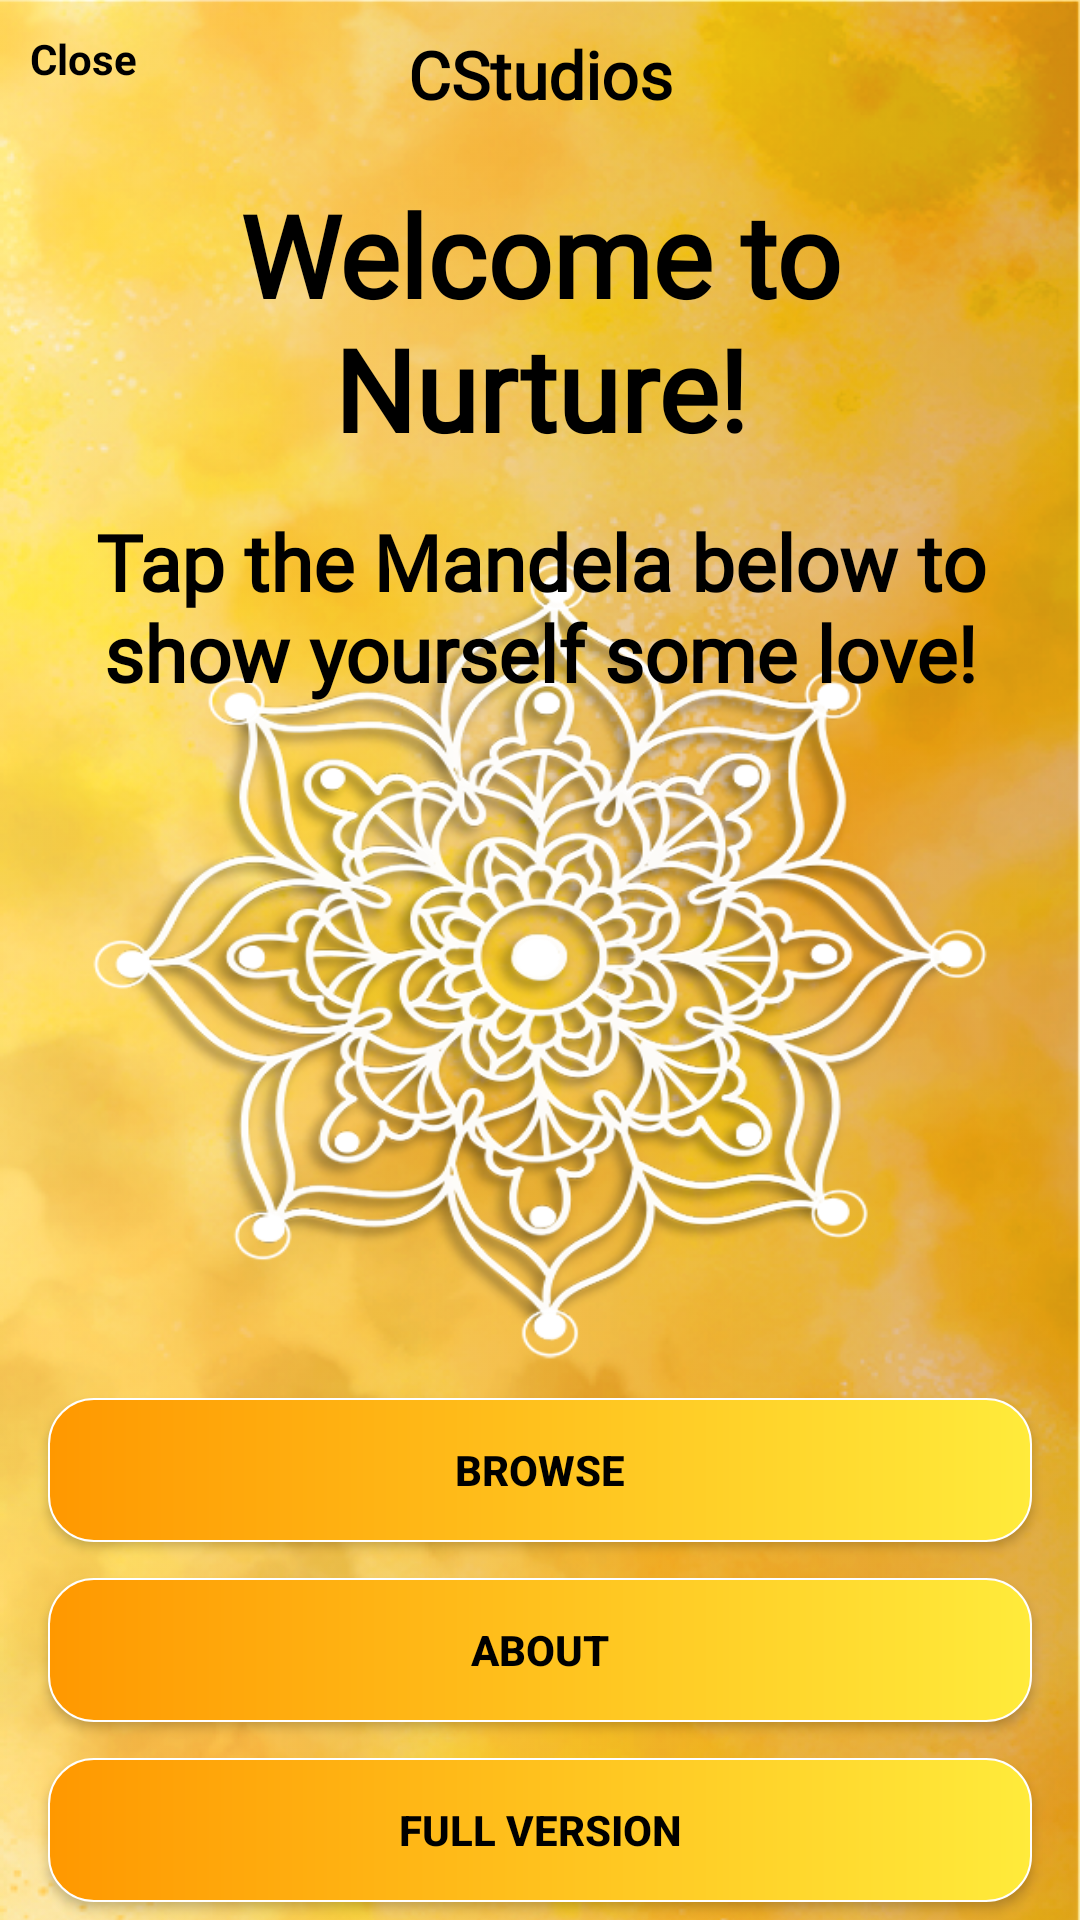

This screen was rendered from an Android layout file. Write that file and the resources it references.
<!-- AndroidManifest.xml: application theme AppTheme -->
<!-- res/layout/home_fragment.xml -->
<?xml version="1.0" encoding="utf-8"?>
<RelativeLayout xmlns:android="http://schemas.android.com/apk/res/android"
    xmlns:app="http://schemas.android.com/apk/res-auto"
    xmlns:tools="http://schemas.android.com/tools"
    android:layout_width="match_parent"
    android:layout_height="match_parent"
    android:background="@drawable/bg"
    tools:context=".activities.MainActivity">

    <TextView
        android:id="@+id/close_tv"
        android:layout_width="wrap_content"
        android:layout_height="wrap_content"
        android:drawableLeft="@drawable/ic_close_black"
        android:drawablePadding="6dp"
        android:padding="10dp"
        android:text="Close"
        android:textColor="#000"
        android:textSize="14sp"
        android:textStyle="bold" />

    <TextView
        android:id="@+id/cstudio"
        android:layout_width="match_parent"
        android:layout_height="wrap_content"
        android:layout_alignParentTop="true"
        android:fontFamily="@font/blackjack"
        android:padding="10dp"
        android:text="CStudios"
        android:textAlignment="center"
        android:textColor="#000"
        android:textSize="22sp"
        android:textStyle="bold" />

    <TextView
        android:id="@+id/tv1"
        android:layout_width="match_parent"
        android:layout_height="wrap_content"
        android:layout_below="@id/cstudio"
        android:fontFamily="@font/blackjack"
        android:padding="10dp"
        android:text="Welcome to Nurture!"
        android:textAlignment="center"
        android:textColor="#000"
        android:textSize="38sp"
        android:textStyle="bold" />

    <TextView
        android:id="@+id/tv2"
        android:layout_width="match_parent"
        android:layout_height="wrap_content"
        android:layout_below="@id/tv1"
        android:fontFamily="@font/blackjack"
        android:padding="5dp"
        android:text="Tap the Mandela below to show yourself some love!"
        android:textAlignment="center"
        android:textColor="#000"
        android:textSize="26sp"
        android:textStyle="bold" />

    <LinearLayout
        android:layout_width="match_parent"
        android:layout_height="wrap_content"
        android:layout_above="@id/aboutlayout"
        android:layout_below="@id/tv2"
        android:id="@+id/readings_btn"
        android:orientation="horizontal">

    
    </LinearLayout>

    <LinearLayout
        android:id="@+id/aboutlayout"
        android:layout_width="match_parent"
        android:layout_height="wrap_content"
        android:layout_alignParentBottom="true"
        android:layout_marginLeft="10dp"
        android:layout_marginRight="10dp"
        android:orientation="vertical">

        <Button
            android:id="@+id/browse_btn"
            android:layout_width="match_parent"
            android:layout_height="wrap_content"
            android:layout_margin="6dp"
            android:layout_weight="1"
            android:background="@drawable/btn_background"
            android:text="Browse"
            android:textAllCaps="true"
            android:textColor="#000"
            android:textStyle="bold" />
        <Button
            android:id="@+id/about_btn"
            android:layout_width="match_parent"
            android:layout_height="wrap_content"
            android:layout_margin="6dp"
            android:layout_weight="1"
            android:background="@drawable/btn_background"
            android:text="About"
            android:textAllCaps="true"
            android:textColor="#000"
            android:textStyle="bold" />
        <Button
            android:id="@+id/draw_btn"
            android:layout_width="match_parent"
            android:layout_height="wrap_content"
            android:layout_margin="6dp"
            android:layout_weight="1"
            android:background="@drawable/btn_background"
            android:text="Full version"
            android:textAllCaps="true"
            android:textColor="#000"
            android:textStyle="bold" />
    </LinearLayout>
</RelativeLayout>
<!-- resources referenced by this layout -->
<resources>
  <color name="cardview_dark_background">#FF424242</color>
  <!-- drawable bg: png bitmap (drawable, 990507 bytes) -->
  <!-- drawable btn_background (drawable) -->
  <shape xmlns:android="http://schemas.android.com/apk/res/android"
      android:shape="rectangle">
      <corners android:radius="15dp" />
      <gradient
          android:endColor="#FFEB3B"
          android:startColor="#FF9800" />
      <stroke
          android:width="1.5px"
          android:color="@color/cardview_light_background" />
  </shape>
  <style name="AppTheme" parent="Theme.AppCompat.Light.NoActionBar">
          
          <item name="colorPrimary">@color/colorPrimary</item>
          <item name="colorPrimaryDark">@color/colorPrimaryDark</item>
          <item name="colorAccent">@color/colorAccent</item>
      </style>
  <color name="colorPrimary">#FF424242</color>
  <color name="colorPrimaryDark">#FF424242</color>
  <color name="colorAccent">#D81B60</color>
</resources>
